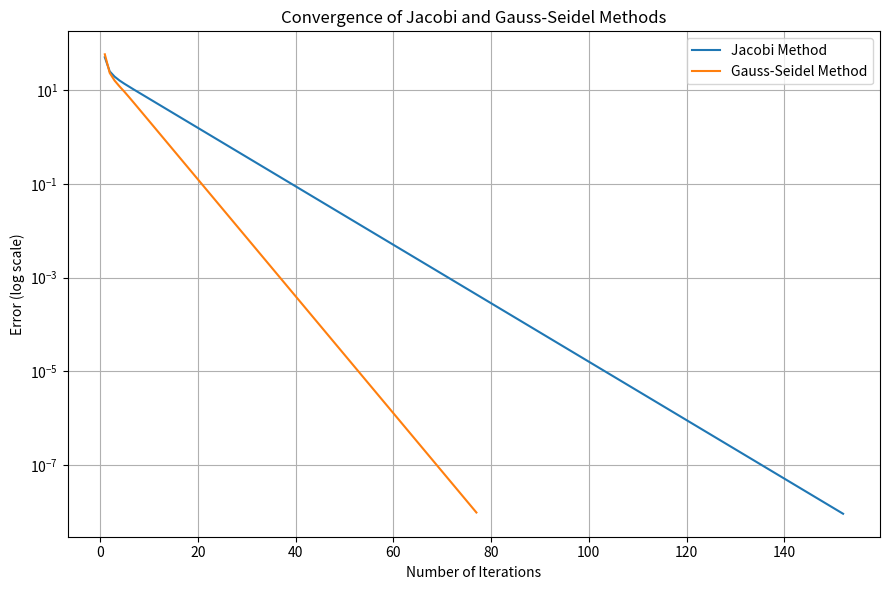

Write the Python code that produced this figure.
import numpy as np
import matplotlib.pyplot as plt
import os


# PART A: JACOBI METHOD

def jacobi_method(A, b, tolerance=1e-8, max_iterations=500):
    n = len(b)
    x = np.zeros(n)
    errors = []

    for iteration in range(max_iterations):
        x_new = np.zeros(n)

        for i in range(n):
            total = 0

            for j in range(n):
                if i != j:
                    total += A[i][j] * x[j]

            x_new[i] = (b[i] - total) / A[i][i]

        error = np.linalg.norm(x_new - x)
        errors.append(error)
        x = x_new

        if error < tolerance:
            break

    return x, iteration + 1, errors


# PART B: GAUSS-SEIDEL METHOD

def gauss_seidel_method(A, b, tolerance=1e-8, max_iterations=500):
    n = len(b)
    x = np.zeros(n)
    errors = []

    for iteration in range(max_iterations):
        x_old = x.copy()

        for i in range(n):
            total = 0

            for j in range(n):
                if i != j:
                    total += A[i][j] * x[j]

            x[i] = (b[i] - total) / A[i][i]

        error = np.linalg.norm(x - x_old)
        errors.append(error)

        if error < tolerance:
            break

    return x, iteration + 1, errors


# ORIGINAL HEAT TRANSFER SYSTEM

A = np.array([
    [2, -1, 0, 0, 0],
    [-1, 2, -1, 0, 0],
    [0, -1, 2, -1, 0],
    [0, 0, -1, 2, -1],
    [0, 0, 0, -1, 2]
], dtype=float)

b = np.array([100, 0, 0, 0, 20], dtype=float)

print("PART A: JACOBI METHOD")

jacobi_solution, jacobi_iterations, jacobi_errors = jacobi_method(A, b)

print("Jacobi solution:")
print(jacobi_solution)
print("Number of iterations:", jacobi_iterations)
print("Final error:", jacobi_errors[-1])


print("\nPART B: GAUSS-SEIDEL METHOD")

gs_solution, gs_iterations, gs_errors = gauss_seidel_method(A, b)

print("Gauss-Seidel solution:")
print(gs_solution)
print("Number of iterations:", gs_iterations)
print("Final error:", gs_errors[-1])


# PART C: COMPARE WITH DIRECT SOLUTION

print("\nPART C: DIRECT SOLUTION COMPARISON")

direct_solution = np.linalg.solve(A, b)

print("Direct solution:")
print(direct_solution)

print("Jacobi difference:", np.linalg.norm(jacobi_solution - direct_solution))
print("Gauss-Seidel difference:", np.linalg.norm(gs_solution - direct_solution))


# PART D: CHANGE AN INPUT VALUE

print("\nPART D: CHANGED BOUNDARY TEMPERATURE")

b_changed = np.array([120, 0, 0, 0, 20], dtype=float)

changed_solution, changed_iterations, changed_errors = jacobi_method(
    A, b_changed
)

print("Changed boundary values:", b_changed)
print("New Jacobi solution:")
print(changed_solution)
print("Number of iterations:", changed_iterations)


# PART E: REAL-WORLD APPLICATION - BUILDING TEMPERATURE

print("\nPART E: BUILDING TEMPERATURE MODEL")

building_b = np.array([80, 0, 0, 0, 10], dtype=float)

building_solution, building_iterations, building_errors = gauss_seidel_method(
    A, building_b
)

print("Building boundary temperatures:", building_b)
print("Estimated internal temperatures:")
print(building_solution)
print("Number of iterations:", building_iterations)


# PART F: CONVERGENCE GRAPH

print("\nPART F: GENERATING CONVERGENCE GRAPH")

os.makedirs("Task_08_Iterative_Linear/documentation", exist_ok=True)

plt.figure(figsize=(9, 6))

plt.semilogy(
    range(1, len(jacobi_errors) + 1),
    jacobi_errors,
    label="Jacobi Method"
)

plt.semilogy(
    range(1, len(gs_errors) + 1),
    gs_errors,
    label="Gauss-Seidel Method"
)

plt.xlabel("Number of Iterations")
plt.ylabel("Error (log scale)")
plt.title("Convergence of Jacobi and Gauss-Seidel Methods")
plt.legend()
plt.grid(True)

plt.tight_layout()

graph_path = (
    "Task_08_Iterative_Linear/documentation/"
    "Task_08_Convergence_Graph.png"
)

plt.savefig(graph_path, dpi=300, bbox_inches="tight")

print("Graph successfully saved to:", graph_path)

plt.show()
